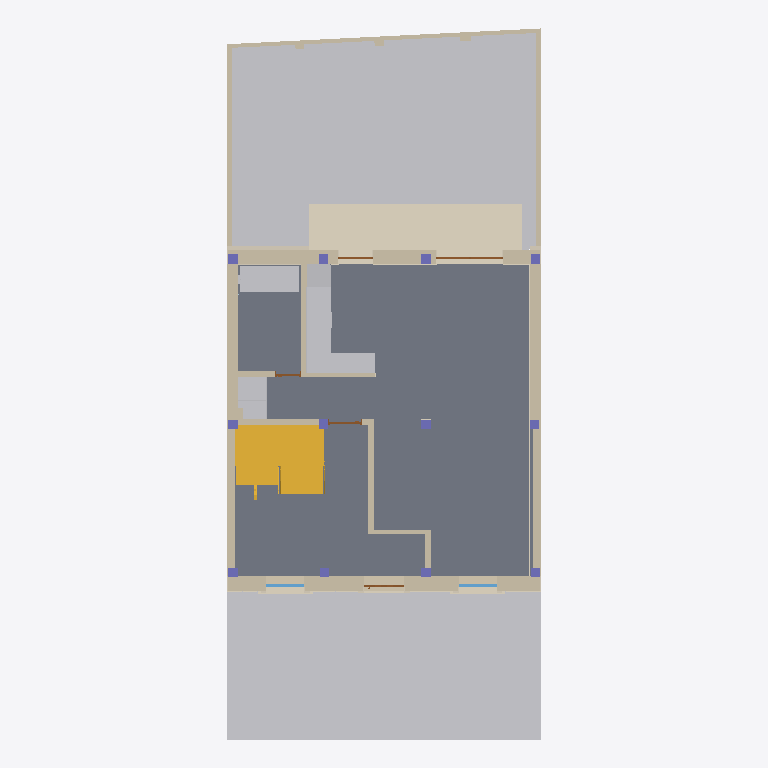
Plan cut of the same IFC building model at storey 'Piso 0' (level 0.00 m, cut at 1.40 m), seen from above with north up, elements coloured by IFC class: 14 walls (beige), 13 other elements (light grey), 12 coverings (cream), 12 columns (violet), 5 doors (brown), 3 slabs (grey), 2 windows (light blue), 1 stair (yellow). Cut surfaces are drawn darker.
Extent 8.5 m × 19.2 m × 15.3 m (x, y, z). Storeys (4): Piso 0 at 0.00 m; Piso 1 at 3.75 m; Piso 2 at 6.65 m; Piso 3 at 9.45 m. Elements (458): 115 IfcCovering, 110 IfcFurniture, 66 IfcWall, 38 IfcColumn, 25 IfcDoor, 18 IfcBeam, 14 IfcSanitaryTerminal, 11 IfcMember, 10 IfcSlab, 9 IfcElectricAppliance, 8 IfcWindow, 6 IfcPlate.

HEADER;
FILE_DESCRIPTION(('ViewDefinition [CoordinationView]'),'2;1');
FILE_NAME('','2026-11-25T16:55:15',(''),(''),'IfcOpenShell 0.9.0post1+b5e509b','IfcOpenShell 0.9.0post1+b5e509b','');
FILE_SCHEMA(('IFC4'));
ENDSEC;
DATA;
#1=IFCPROJECT('3avuBgz7jF3hPx5UivowPB',$,'Calçada do Carrascal 168',$,$,$,$,(#10),#5);
#12=IFCSITE('3$hnBp4ST8AxTh5fcNfJIP',$,'Lote — Calçada do Carrascal 168, Lisboa',$,$,#20124,$,$,$,$,$,$,$,$);
#13=IFCBUILDING('167sYlPWH4EhrMS9SiPP11',$,'Edifício de 3 frações (Dotta & Cunha)',$,$,#20127,$,$,$,$,$,$);
#16=IFCBUILDINGSTOREY('2_BLhHgk59NwXZTLQdCXqd',$,'Piso 0',$,$,#50,$,$,$,0.0);
#22=IFCBUILDINGSTOREY('0oE$yR0WjBOwsZw0DRBe5o',$,'Piso 1',$,$,#45,$,$,$,3.75);
#28=IFCBUILDINGSTOREY('2kP5uPIVL00RFZ27R$aATS',$,'Piso 2',$,$,#60,$,$,$,6.65);
#34=IFCBUILDINGSTOREY('3x$_KWxEv7V8iEWr3NVw5r',$,'Piso 3',$,$,#55,$,$,$,9.45);
#216=IFCSLAB('3Bp3XXFg1AcBGhM42ez9$G',$,'Laje do Piso 0',$,$,#228,#258,$,$);
#19787=IFCGEOGRAPHICELEMENT('0$y9FHcxH8$PBBi8Rq99y_',$,'Jardim — Relva',$,'Relva',#19792,#19796,$,.USERDEFINED.);
#19685=IFCGEOGRAPHICELEMENT('38HUXhvXDAbQZq$13K3WLP',$,'Rua — Faixa de rodagem',$,'Faixa de rodagem',#19691,#19695,$,.USERDEFINED.);
#412=IFCSLAB('0W0e3gssPDGuWLYgeXttW0',$,'Plataforma elevada (+0.35)',$,$,#422,#444,$,$);
#19708=IFCGEOGRAPHICELEMENT('1T_Wk58x55agULiHduIR5X',$,'Rua — Passeio em calçada',$,'Passeio',#19713,#19717,$,.USERDEFINED.);
#19762=IFCBUILDINGELEMENTPROXY('0XcXQBocr2p8zS_41rw3h_',$,'Jardim — Floreiras',$,'Floreira',#19767,#19771,$,.USERDEFINED.);
#19741=IFCCOVERING('3DJXM1zTP9sO1JNZ4sPWLa',$,'Jardim — Deck',$,$,#19749,#19760,$,.FLOORING.);
#14193=IFCSTAIR('28MiSGWCz01eYJLyMRJgG$',$,'Escada comum — Piso 0 → Piso 1',$,'Três lanços com dois patamares',#14198,$,$,.USERDEFINED.);
#3432=IFCWALL('173SQd_6TEsgIBm3uE5Ntu',$,'Fachada da rua — Piso 0',$,$,#3443,#3465,$,$);
#19773=IFCWALL('2vi_2E9NDA3Qun8ooYhzep',$,'Jardim — Muros',$,'Muro do jardim',#19781,#19785,$,.USERDEFINED.);
#5865=IFCWALL('2npUbrPeLE0Qmnc$EC4U7V',$,'Empena direita — Piso 0',$,$,#5873,#5884,$,$);
#5770=IFCWALL('0F2pihylPCFRIthrXR5Teb',$,'Empena esquerda — Piso 0',$,$,#5779,#5790,$,$);
#4682=IFCWALL('2qbQsCadv6WvJwwqTUYgcu',$,'Fachada do jardim — Piso 0',$,$,#4693,#4715,$,$);
#18602=IFCFURNITURE('1YIWb098TEfgSB0uHBBvoh',$,'Cozinha — Bancada — Tampo em inox (Piso 0)',$,$,#18607,#18611,$,$);
#18126=IFCSANITARYTERMINAL('0z8nRUwmDBWfOHvupc_MLX',$,'Base de duche (Piso 0)',$,$,#18131,#18135,$,.SHOWER.);
#19820=IFCFURNITURE('0uKwMEGUfAqOmYGkax4rWe',$,'Armário do AQS — Caixa (Piso 0)',$,$,#19825,#19829,$,$);
#378=IFCSLAB('3T9$dRJfX1wgGFnO8AJpYk',$,'Plataforma elevada (+0.18)',$,$,#389,#411,$,$);
#7101=IFCCOVERING('1RFQM2k3H0NQMjwU4tvxbZ',$,'Soleira da porta de sacada','Vidraço Moleanos',$,#7106,#7117,$,$);
#1211=IFCWALL('0yGZPiwl5Bawi$H8c6oM9k',$,'Parede 01 (Piso 0)',$,$,#1222,#1233,$,$);
#18746=IFCFURNITURE('1$kvELtkbBTBIl8JtdNzxI',$,'Cozinha — Ilha — Tampo em inox (Piso 0)',$,$,#18751,#18755,$,$);
#1419=IFCWALL('3Svv_M_TrFGvDOEFh34rKN',$,'Parede 05 (Piso 0)',$,$,#1429,#1440,$,$);
#18371=IFCFURNITURE('3GtMN3IPX1px_2IXurt5W7',$,'Cozinha — Bancada — Coluna do frigorífico — Caixa (Piso 0)',$,$,#18376,#18380,$,$);
#1601=IFCWALL('1d9tAQiU5DyeL5YuhznJ4t',$,'Parede 08 (Piso 0)',$,$,#1611,#1622,$,$);
#7083=IFCCOVERING('3qoZ5W5Cb70vZvkgxEUYpK',$,'Soleira da porta de sacada','Vidraço Moleanos',$,#7088,#7099,$,$);
#14506=IFCCOVERING('37Tzf4Mjz9TxkWO50ald4T',$,'Rodapés — Piso 0',$,$,#14514,#14518,$,$);
#18547=IFCELECTRICAPPLIANCE('3MTF534xbCART03T523Jfj',$,'Cozinha — Bancada — Módulo baixo 03 — Placa elétrica (Piso 0)',$,$,#18552,#18556,$,.ELECTRICCOOKER.);
#5659=IFCCOVERING('1zfFo6ENnAkho8NMylJLQ_',$,'Moldura em capoto (fachada do jardim) — Piso 0',$,$,#5668,#5690,$,$);
#1579=IFCWALL('0Xg6CLCTX8qRdFKuz6Gb0k',$,'Parede 07 (Piso 0)',$,$,#1589,#1600,$,$);
#1374=IFCWALL('1y7t6BSuHDRhYnbPE6dnHY',$,'Parede 03 (Piso 0)',$,$,#1385,#1396,$,$);
#1441=IFCWALL('2S16cHWnv8Rh$GuTmR1rkV',$,'Parede 06 (Piso 0)',$,$,#1451,#1462,$,$);
#1397=IFCWALL('1A6zhuJ892_8wmm8aaAk$X',$,'Parede 04 (Piso 0)',$,$,#1407,#1418,$,$);
#18691=IFCSANITARYTERMINAL('2fDY_0Ifn3WPKlkW9c3qXP',$,'Cozinha — Ilha — Módulo baixo 01 — Lava-loiça (Piso 0)',$,$,#18696,#18700,$,.SINK.);
#6760=IFCCOVERING('3fQh6wX31FBxvum7RdV28$',$,'Peitoril (no vão)','Vidraço Moleanos',$,#6765,#6776,$,$);
#6855=IFCCOVERING('222iMau7TAG9jW5eFIiRsh',$,'Peitoril (no vão)','Vidraço Moleanos',$,#6860,#6871,$,$);
#6539=IFCCOVERING('34iZkZG5bBwuvSAiUpV_nI',$,'Peitoril (painel sob a janela)','Vidraço Moleanos',$,#6544,#6555,$,$);
#6611=IFCCOVERING('1w4EcqTF14qBKG_dUD3cOB',$,'Peitoril (painel sob a janela)','Vidraço Moleanos',$,#6616,#6627,$,$);
#5191=IFCDOOR('0M9V1yztnB7vkNZdNqFrG4',$,'Porta de sacada do piso 0 (jardim)',$,$,#5205,#5200,$,2.754,1.7999999999999998,$,.DOUBLE_DOOR_SINGLE_SWING.,$);
#4046=IFCWINDOW('0PChxFzOrEMvZVJtkUXsym',$,'Janela do piso 0 (rua)',$,$,#4060,#4055,$,1.197,1.0220000000000002,$,.DOUBLE_PANEL_VERTICAL.,$);
#4085=IFCWINDOW('0nqrfdWnvAJQekAnMGIo61',$,'Janela do piso 0 (rua)',$,$,#4098,#4093,$,1.197,1.0220000000000002,$,.DOUBLE_PANEL_VERTICAL.,$);
#486=IFCCOLUMN('0F6UJbcx5DlBxY6L5GeSi2',$,'Pilar 03 (Piso 0)',$,$,#494,#505,$,$);
#586=IFCCOLUMN('3aNTDaD0LDbAIJS5eHTdxg',$,'Pilar 08 (Piso 0)',$,$,#594,#605,$,$);
#445=IFCCOLUMN('3Cyw22pxf1Pws8tQFJ4YUK',$,'Pilar 01 (Piso 0)',$,$,#454,#465,$,$);
#466=IFCCOLUMN('23uS49Y4P0xwhXsmUw5njp',$,'Pilar 02 (Piso 0)',$,$,#474,#485,$,$);
#506=IFCCOLUMN('3ki1WxvY99sBv2DRXH7BY1',$,'Pilar 04 (Piso 0)',$,$,#514,#525,$,$);
#526=IFCCOLUMN('3bK1IQt6H6_AwZzAAOD$VB',$,'Pilar 05 (Piso 0)',$,$,#534,#545,$,$);
#566=IFCCOLUMN('1nw4u8SGP4v9LM1DY3msEu',$,'Pilar 07 (Piso 0)',$,$,#574,#585,$,$);
#646=IFCCOLUMN('3zgEdjGIb0u80dSd3_KCm3',$,'Pilar 11 (Piso 0)',$,$,#654,#665,$,$);
#666=IFCCOLUMN('2n85sNr6H1ERnv4i0Y0757',$,'Pilar 12 (Piso 0)',$,$,#674,#685,$,$);
#18314=IFCFURNITURE('3J2rjIwH1DSRWtQJdf_kQu',$,'Cozinha — Bancada — Backsplash em inox (Piso 0)',$,$,#18319,#18323,$,$);
#4340=IFCDOOR('1iGRn82TvCDATFCihmdjk$',$,'Porta de entrada do prédio (V_01)',$,$,#4354,#4349,$,2.56,1.1,$,.SINGLE_SWING_RIGHT.,$);
#1358=IFCDOOR('0nEdJmYjTEnh9qJ0swR9Et',$,'Porta de entrada da fração (Piso 0)',$,$,#1372,#1367,$,2.07,0.9109999999999996,$,.SINGLE_SWING_LEFT.,$);
#546=IFCCOLUMN('0LhVQ17$1ACOfHLCPpRQa7',$,'Pilar 06 (Piso 0)',$,$,#554,#565,$,$);
#606=IFCCOLUMN('02GdN0uN1EQuKdBgi$Dbqp',$,'Pilar 09 (Piso 0)',$,$,#614,#625,$,$);
#626=IFCCOLUMN('1wZJeXV0T51vzyWouK69hH',$,'Pilar 10 (Piso 0)',$,$,#634,#645,$,$);
#6950=IFCCOVERING('31DlSttD9A6By1MlUr3cXj',$,'Soleira da porta de entrada','Vidraço Moleanos',$,#6955,#6966,$,$);
#5057=IFCDOOR('0Bsngx6CPARx1p34M_UsDN',$,'Porta de sacada do piso 0 (jardim)',$,$,#5071,#5066,$,2.754,0.9250000000000003,$,.NOTDEFINED.,$);
#1563=IFCDOOR('3vsSutFR91HAiEYYM1iDC3',$,'Porta da casa de banho (Piso 0)',$,$,#1577,#1572,$,2.07,0.7129999999999996,$,.SINGLE_SWING_RIGHT.,$);
#14550=IFCCOVERING('0O8rXkeTrCTgiAZYuNcRKv',$,'Revestimento das paredes da I.S. — unidade A (Piso 0)',$,$,#14559,#14572,$,$);
#1623=IFCWALL('1hlHhsw4X6BfyTvyiGcl5z',$,'Parede 09 (Piso 0)',$,$,#1633,#1644,$,$);
#18162=IFCWASTETERMINAL('3EFmWEHh5EqhyvFSpHfGd0',$,'Ralo (Piso 0)',$,$,#18167,#18171,$,.FLOORTRAP.);
#1234=IFCWALL('1C9P1KiyT4Ie9HgAD98dYo',$,'Parede 02 (Piso 0)',$,$,#1244,#1255,$,$);
#3466=IFCCOVERING('0AF$_acYr7F80A_1HrAiMi',$,'Remate lateral — Fachada da rua — Piso 0','Topo da fachada no limite do lote: mesmo acabamento das empenas vistas de fora (a definir)',$,#3474,#3494,$,.CLADDING.);
ENDSEC;
